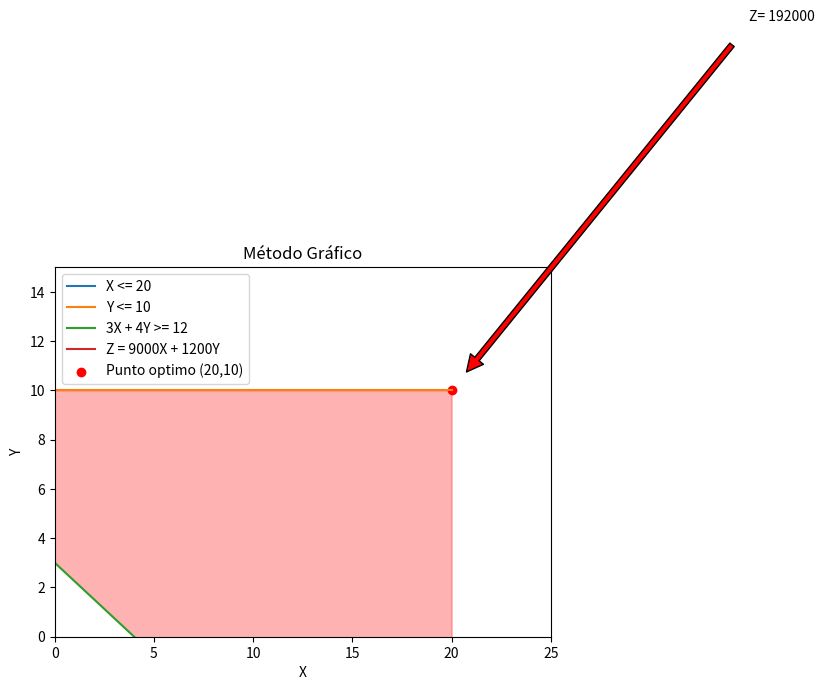

Write Python code to recreate this figure.
#Importar las librerias necesarias
import numpy as np
import matplotlib.pyplot as plt

# Definir las restricciones y la función objetivo
x = np.linspace(0, 20, 100)
y1 = 20 * np.ones(len(x))
y2 = 10 * np.ones(len(x))
y3 = (12 - 3 * x) / 4
z = 9000 * x + 1200 * y1

# Identificar la región factible
xf = x[x <= 20]
yf1 = y1[x <= 20]
yf2 = y2[x <= 20]
yf2 = y3[x <= 20]

# Calcular la función objetivo en los vértices de la región factible
vertices = [(0, 0), (0, 10), (20, 0), (20, 10)]
valores = [9000 * v[0] + 1200 * v[1] for v in vertices]

# Encontrar el vértice que maximiza la función objetivo
punto_optimo = vertices[valores.index(max(valores))]

# Graficar la región factible y el punto óptimo
plt.plot(x, y1, label='X <= 20')
plt.plot(x, y2, label='Y <= 10')
plt.plot(x, y3, label='3X + 4Y >= 12')
plt.fill_between(x,y3,y2, where=(x <= 20), color='red', alpha=0.3)
plt.plot(x, z, label='Z = 9000X + 1200Y')
plt.xlim((0, 25))
plt.ylim((0, 15))
plt.xlabel('X')
plt.ylabel('Y')
plt.title('Método Gráfico')
plt.legend()

# Hallar el punto óptimo y el valor óptimo de la función objetivo
x_opt = 20
y_opt = 10
z_opt = 9000*x_opt + 1200*y_opt
plt.scatter(x_opt, y_opt, color = 'r', label = 'Punto optimo ({},{})'.format(x_opt, y_opt))                 
plt.annotate('Z= {}'.format(z_opt),xy=(x_opt,y_opt), xytext=(x_opt+15,y_opt+15),
arrowprops =dict(facecolor = 'red', shrink = 0.05))
plt.legend()

print('El punto óptimo es:', punto_optimo)
print('El valor máximo de la función objetivo es:', max(valores))

# Mostrar la gráfica en una ventana emergente
plt.show()